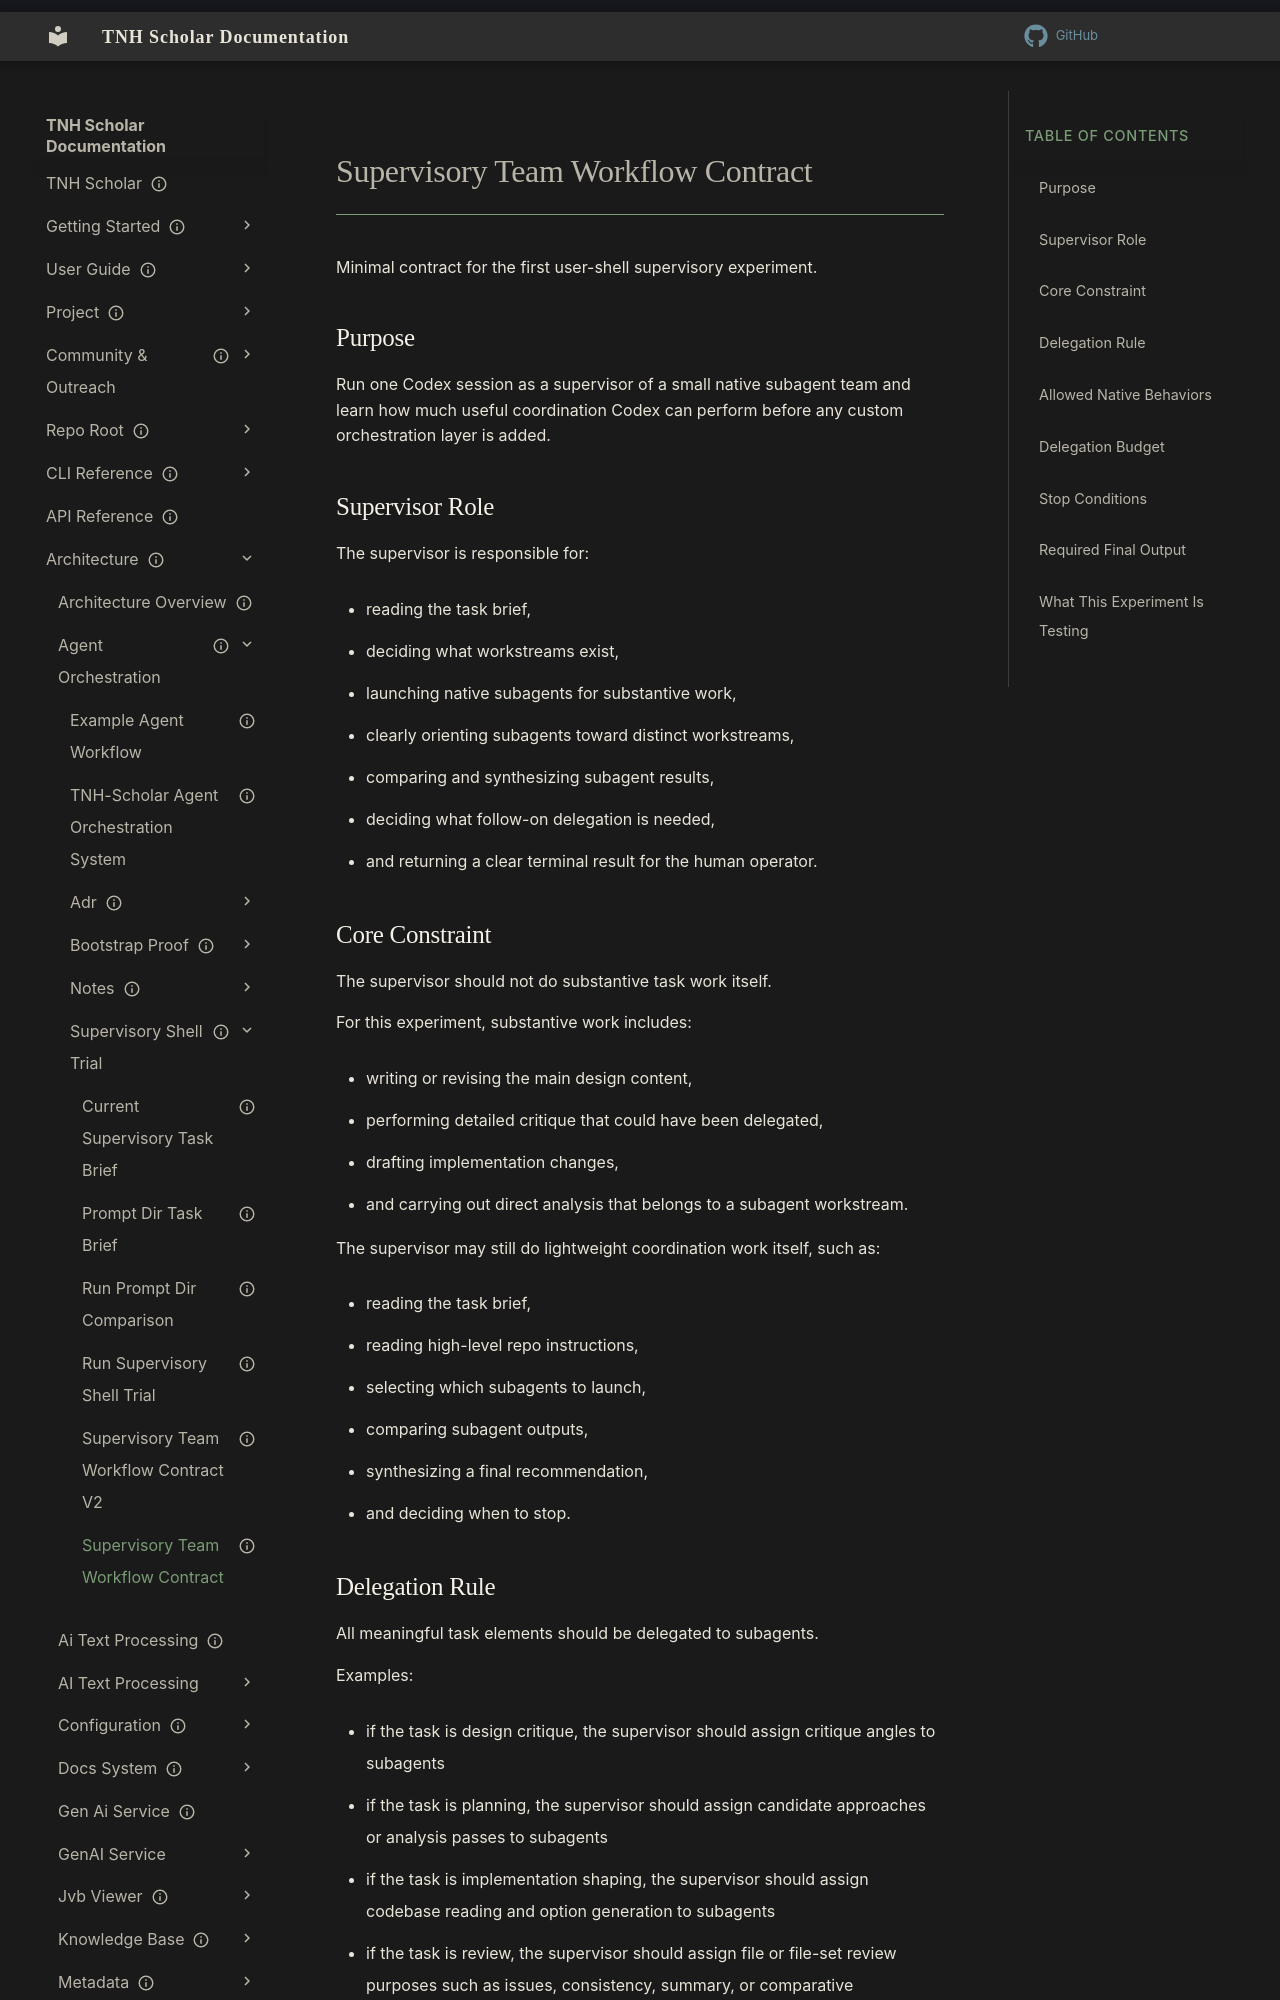

repository: aaronksolomon/tnh-scholar · page: architecture/agent-orchestration/supervisory-shell-trial/supervisory-team-workflow-contract/index.html · generator: mkdocs

---
title: "Supervisory Team Workflow Contract"
description: "Minimal workflow contract for a shell-launched Codex supervisor coordinating a team of native subagents."
owner: ""
author: "Codex"
status: current
created: "2026-04-13"
updated: "2026-04-13"
---
# Supervisory Team Workflow Contract

Minimal contract for the first user-shell supervisory experiment.

## Purpose

Run one Codex session as a supervisor of a small native subagent team and learn how much useful coordination Codex can perform before any custom orchestration layer is added.

## Supervisor Role

The supervisor is responsible for:

- reading the task brief,
- deciding what workstreams exist,
- launching native subagents for substantive work,
- clearly orienting subagents toward distinct workstreams,
- comparing and synthesizing subagent results,
- deciding what follow-on delegation is needed,
- and returning a clear terminal result for the human operator.

## Core Constraint

The supervisor should not do substantive task work itself.

For this experiment, substantive work includes:

- writing or revising the main design content,
- performing detailed critique that could have been delegated,
- drafting implementation changes,
- and carrying out direct analysis that belongs to a subagent workstream.

The supervisor may still do lightweight coordination work itself, such as:

- reading the task brief,
- reading high-level repo instructions,
- selecting which subagents to launch,
- comparing subagent outputs,
- synthesizing a final recommendation,
- and deciding when to stop.
